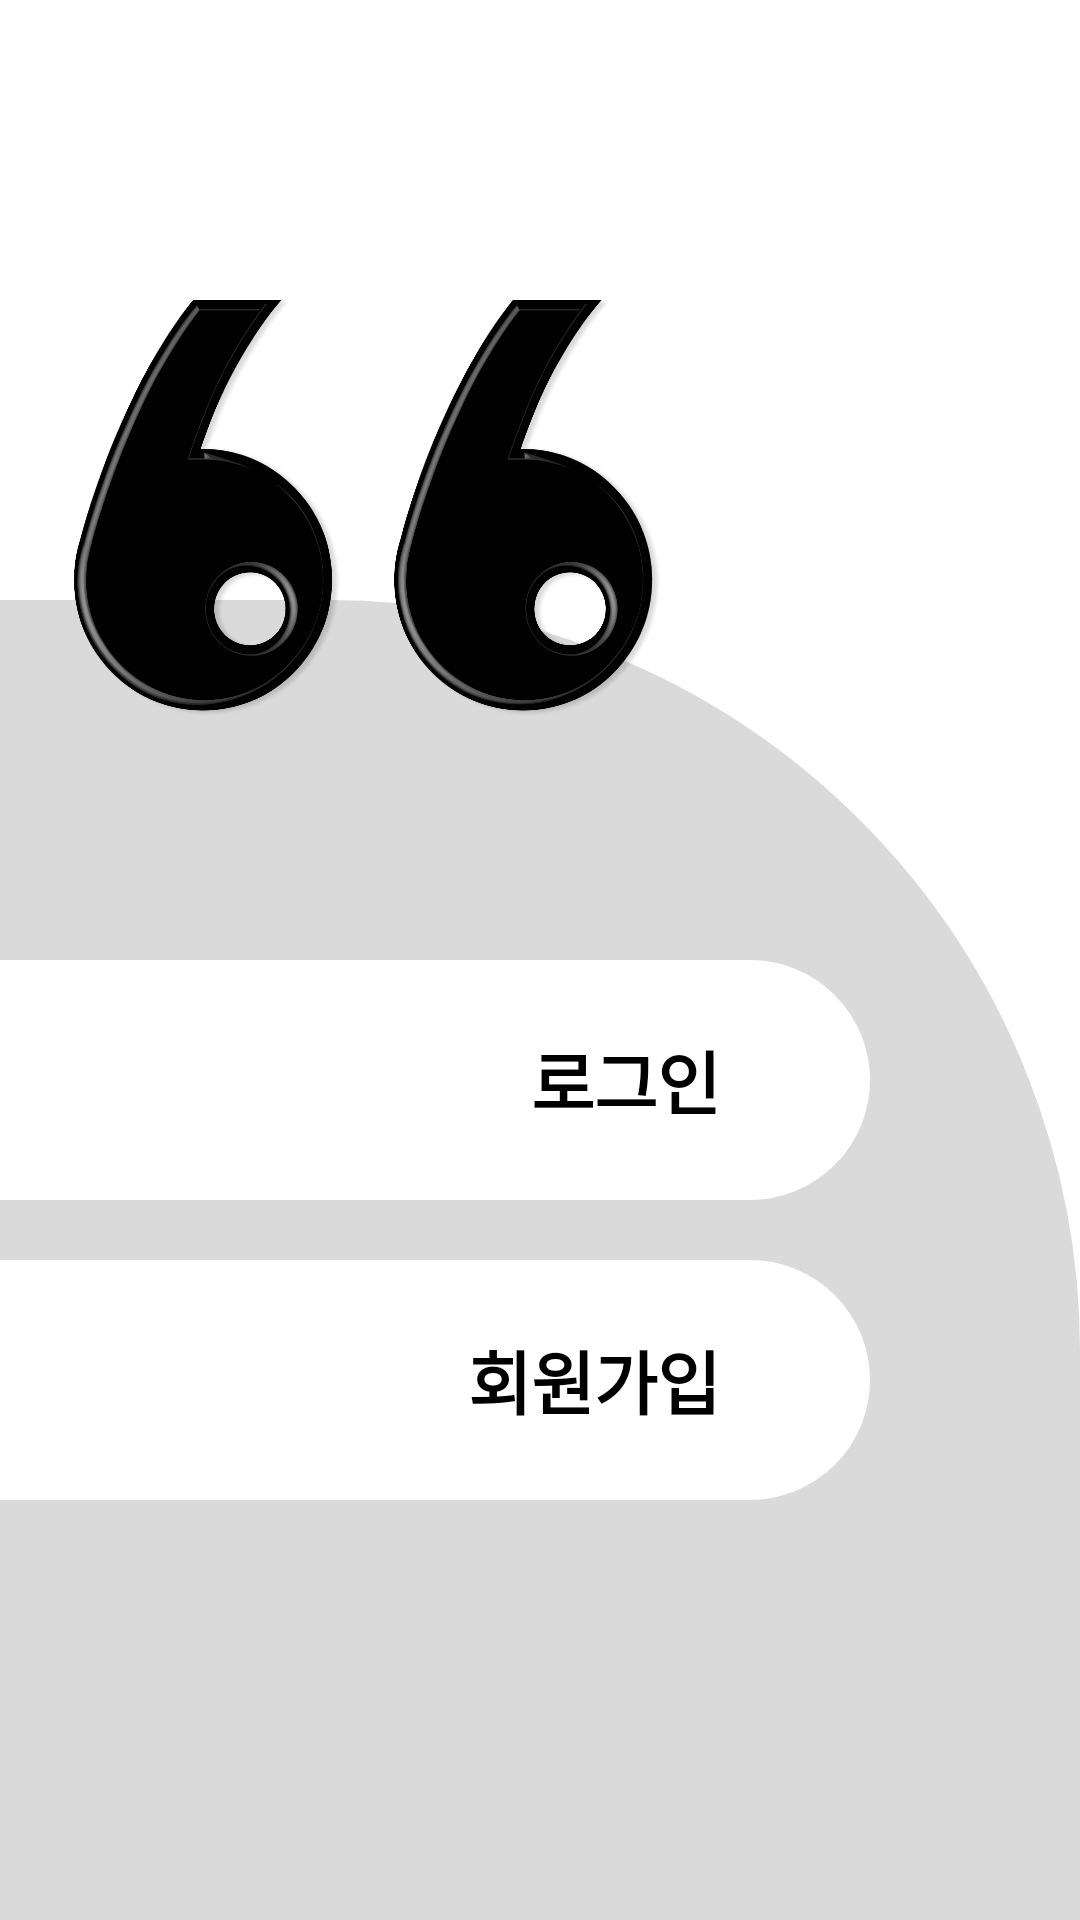

The Android layout XML behind this screen, and the referenced resources:
<!-- AndroidManifest.xml: application theme SplashTheme -->
<!-- res/layout/activity_main.xml -->
<?xml version="1.0" encoding="utf-8"?>
<LinearLayout xmlns:android="http://schemas.android.com/apk/res/android"
    xmlns:app="http://schemas.android.com/apk/res-auto"
    xmlns:tools="http://schemas.android.com/tools"
    android:layout_width="match_parent"
    android:layout_height="match_parent"
    android:background="@color/white"
    tools:context=".MainActivity">

    <FrameLayout
        android:layout_width="match_parent"
        android:layout_height="match_parent">

        <ImageView
            android:layout_width="200dp"
            android:layout_height="150dp"
            android:layout_marginLeft="20dp"
            android:layout_marginTop="100dp"
            android:elevation="20dp"
            android:src="@drawable/logo_b" />

        <LinearLayout
            android:layout_width="match_parent"
            android:layout_height="match_parent"
            android:layout_marginTop="@dimen/background2"
            android:background="@drawable/corner_round"
            android:backgroundTint="@color/first_background"
            android:orientation="vertical">

            <LinearLayout
                android:id="@+id/login_button"
                android:layout_width="match_parent"
                android:layout_height="80dp"
                android:layout_marginTop="120dp"
                android:layout_marginRight="70dp"
                android:background="@drawable/corner_2_round"
                android:backgroundTint="@color/white">

                <TextView
                    android:layout_width="match_parent"
                    android:layout_height="match_parent"
                    android:layout_marginRight="50dp"
                    android:gravity="center|right"
                    android:text="@string/login"
                    android:textColor="@color/black"
                    android:textSize="23dp"
                    android:textStyle="bold" />

            </LinearLayout>

            <LinearLayout
                android:id="@+id/signup_button"
                android:layout_width="match_parent"
                android:layout_height="80dp"
                android:layout_marginTop="20dp"
                android:layout_marginRight="70dp"
                android:background="@drawable/corner_2_round"
                android:backgroundTint="@color/white">

                <TextView
                    android:layout_width="match_parent"
                    android:layout_height="match_parent"
                    android:layout_marginRight="50dp"
                    android:gravity="center|right"
                    android:text="@string/signup"
                    android:textColor="@color/black"
                    android:textSize="23dp"
                    android:textStyle="bold" />
            </LinearLayout>

        </LinearLayout>


    </FrameLayout>


</LinearLayout>
<!-- resources referenced by this layout -->
<resources>
  <color name="black">#FF000000</color>
  <color name="first_background">#DADADA</color>
  <color name="white">#FFFFFFFF</color>
  <dimen name="background2">200dp</dimen>
  <!-- drawable corner_2_round (drawable) -->
  <?xml version="1.0" encoding="utf-8"?>
  <shape xmlns:android="http://schemas.android.com/apk/res/android"
      android:shape="rectangle" >
  
      
      <solid android:color="@null"/>
      <corners
          android:topRightRadius="50dp"
          android:bottomRightRadius="50dp"/>
  
      
      <stroke
          android:width="1dp"
          android:drawable="@color/white"/>
  </shape>
  <!-- drawable corner_round (drawable) -->
  <?xml version="1.0" encoding="utf-8"?>
  <shape xmlns:android="http://schemas.android.com/apk/res/android"
      android:shape="rectangle" >
  
      
      <solid android:color="@null"/>
      <corners
          android:topRightRadius="250dp"/>
  
      
      <stroke
          android:width="1dp"
          android:drawable="@color/white"/>
  </shape>
  <!-- drawable logo_b: png bitmap (drawable-hdpi, 109677 bytes) -->
  <string name="login">로그인</string>
  <string name="signup">회원가입</string>
  <style name="SplashTheme" parent="Theme.AppCompat.NoActionBar">
          <item name="android:windowBackground">@layout/splash_activity</item>
          
          <item name="windowActionBar">false</item>
          <item name="windowNoTitle">true</item>
  
      </style>
</resources>
